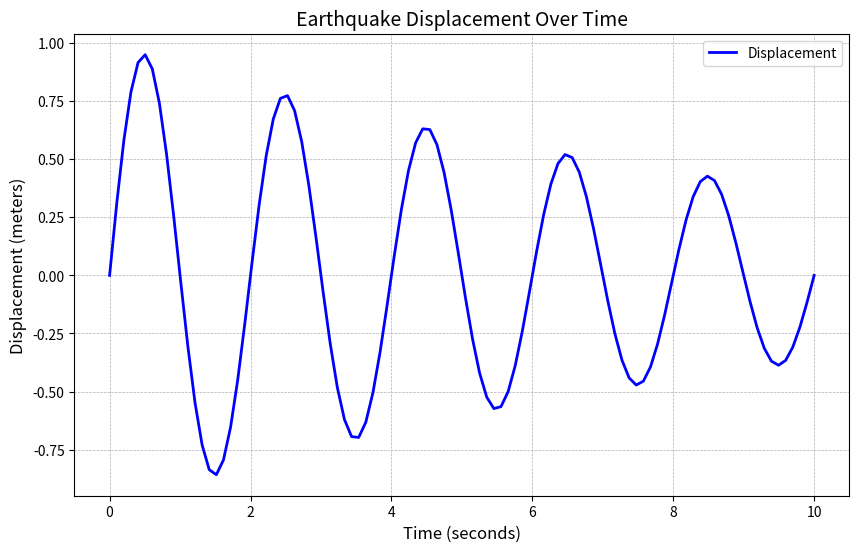
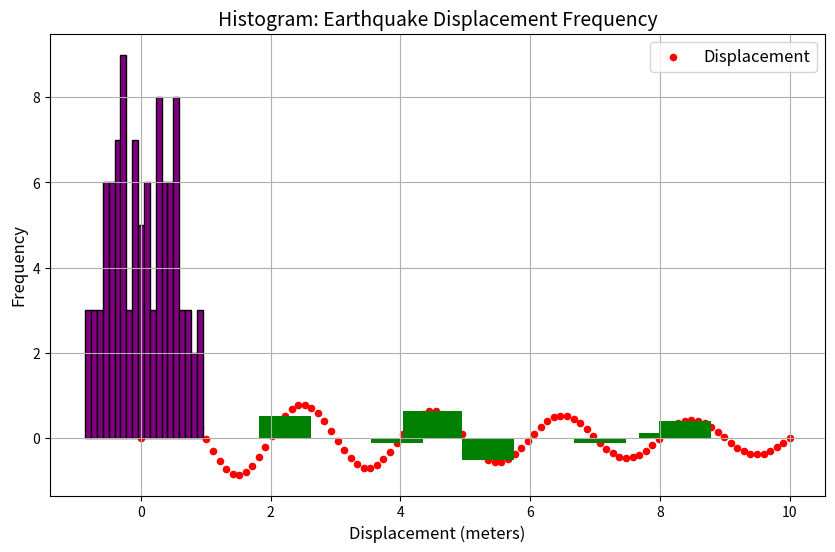

Python code for these plots, in order:
import numpy as np
import matplotlib.pyplot as plt
import pandas as pd

# Simulate earthquake data
time = np.linspace(0, 10, 100)  # Time (in seconds)
# Simulate displacement data (in meters) using a sine function to mimic oscillations during an earthquake
displacement = np.sin(2 * np.pi * 0.5 * time) * np.exp(-0.1 * time)  # Exponential decay + oscillation

# Convert the data into a Pandas DataFrame for easier handling
data = pd.DataFrame({'Time': time, 'Displacement': displacement})

# Create a figure and axis
fig, ax = plt.subplots(figsize=(10, 6))

# 1. Plot the line graph
ax.plot(data['Time'], data['Displacement'], label='Displacement', color='blue', linestyle='-', linewidth=2)

# 2. Add grid lines to the plot
ax.grid(True, which='both', linestyle='--', linewidth=0.5)

# 3. Add labels to the plot
ax.set_xlabel('Time (seconds)', fontsize=12)
ax.set_ylabel('Displacement (meters)', fontsize=12)

# 4. Add a title to the plot
ax.set_title('Earthquake Displacement Over Time', fontsize=14)

# 5. Add a legend to the plot
ax.legend(loc='upper right', fontsize=12)

# 6. Position the legend at a different location
# ax.legend(loc='upper left')

# 7. Customize the background color of the legend
ax.legend(facecolor='lightgrey', edgecolor='black')

# 8. Change the font size of the legend
ax.legend(fontsize=10)

# Show the plot
plt.show()

# 9. Create a scatter plot (optional)
plt.figure(figsize=(10, 6))
plt.scatter(data['Time'], data['Displacement'], color='red', label='Displacement', s=20)
plt.title('Scatter Plot: Earthquake Displacement', fontsize=14)
plt.xlabel('Time (seconds)', fontsize=12)
plt.ylabel('Displacement (meters)', fontsize=12)
plt.grid(True)
plt.legend(loc='upper right', fontsize=12)
plt.show()

# 10. Create a bar chart (optional) for discrete data points
# For simplicity, we will sample 10 points from the displacement data
sample_data = data.sample(n=10, random_state=42)
plt.bar(sample_data['Time'], sample_data['Displacement'], color='green')
plt.title('Bar Chart: Earthquake Displacement (Sampled)', fontsize=14)
plt.xlabel('Time (seconds)', fontsize=12)
plt.ylabel('Displacement (meters)', fontsize=12)
plt.show()

# 11. Create a histogram (optional) to analyze the frequency of displacement values
plt.hist(data['Displacement'], bins=20, color='purple', edgecolor='black')
plt.title('Histogram: Earthquake Displacement Frequency', fontsize=14)
plt.xlabel('Displacement (meters)', fontsize=12)
plt.ylabel('Frequency', fontsize=12)
plt.show()

